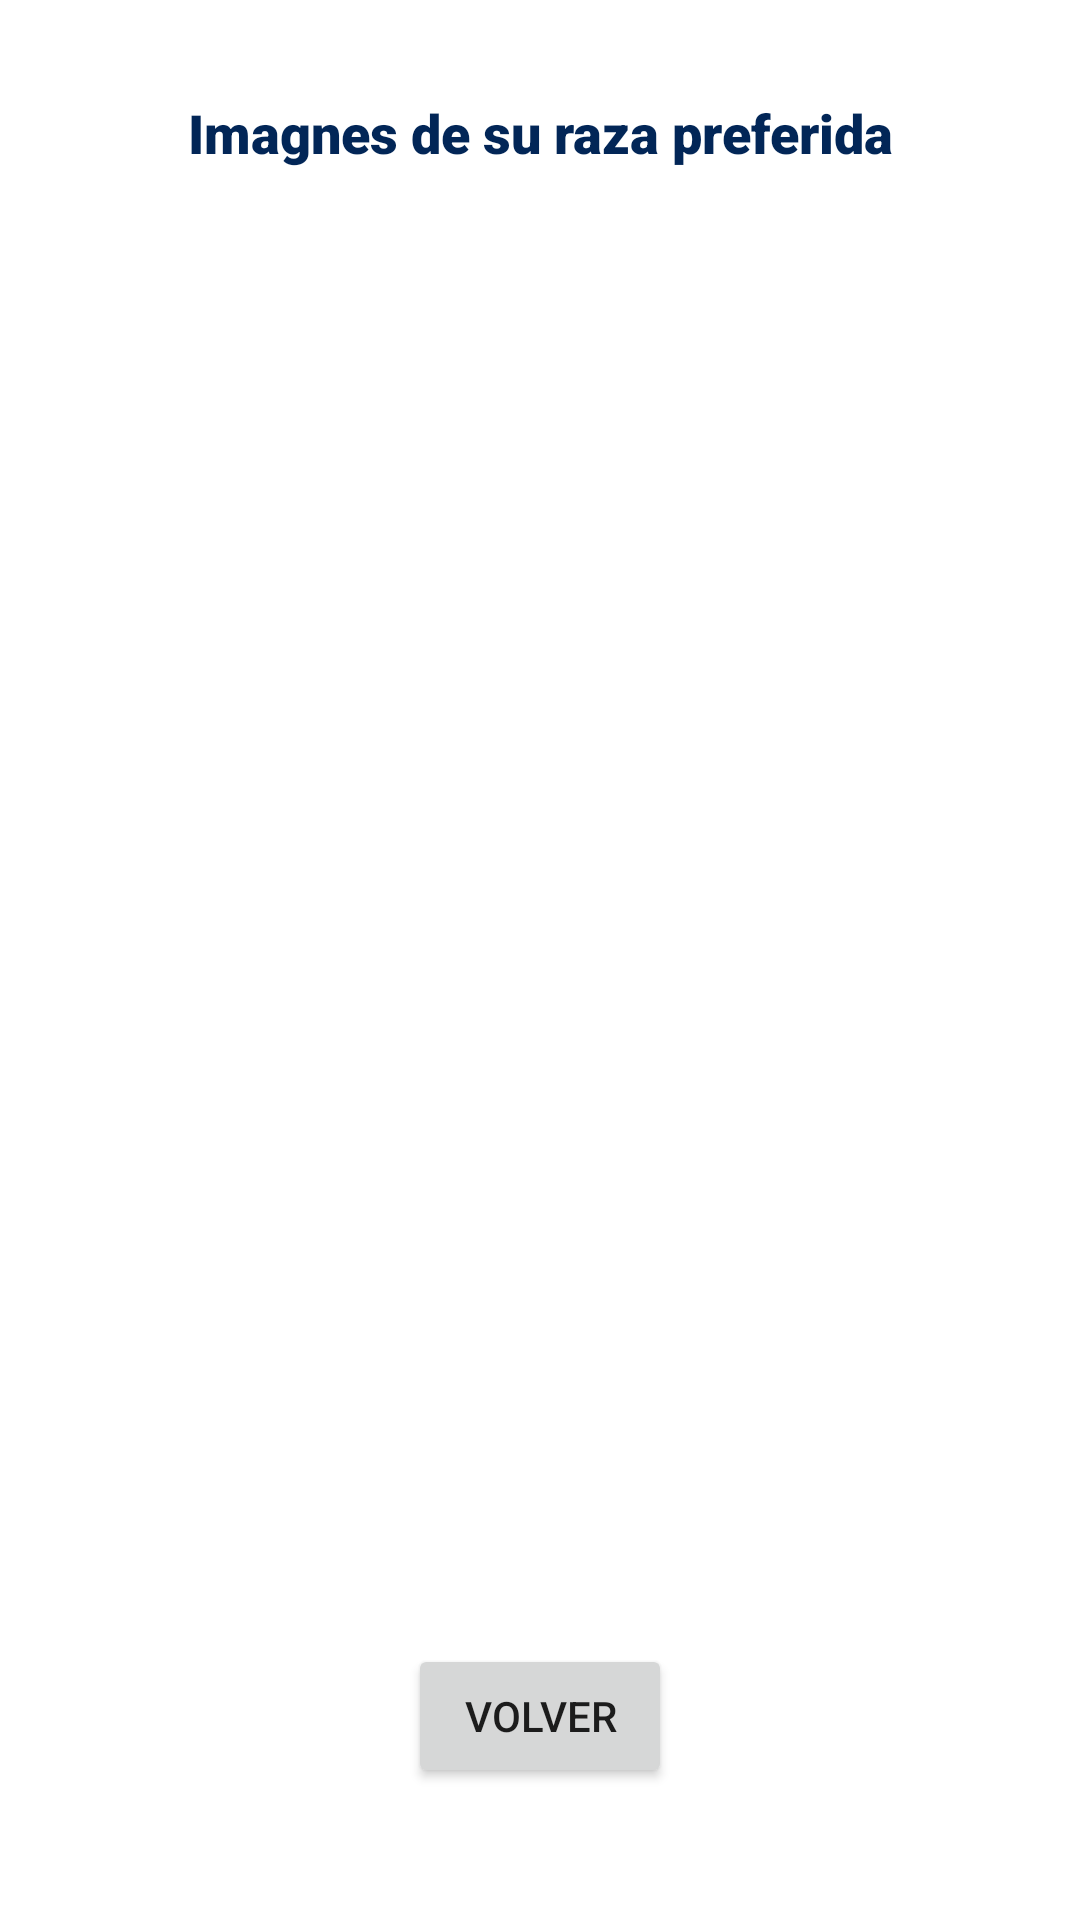

The Android layout XML behind this screen, and the referenced resources:
<!-- AndroidManifest.xml: application theme Theme.MyApplication -->
<!-- res/layout/activity2_main.xml -->
<?xml version="1.0" encoding="utf-8"?>
<androidx.constraintlayout.widget.ConstraintLayout xmlns:android="http://schemas.android.com/apk/res/android"
    xmlns:app="http://schemas.android.com/apk/res-auto"
    xmlns:tools="http://schemas.android.com/tools"
    android:layout_width="match_parent"
    android:layout_height="match_parent"
    android:id="@+id/viewImagenes"
    tools:context=".ui.view.MainActivity2">

    <TextView
        android:id="@+id/tvTituloImagenes"
        android:layout_width="0dp"
        android:layout_height="wrap_content"
        android:layout_marginTop="16dp"
        android:background="@color/white"
        android:fontFamily="sans-serif-black"
        android:gravity="center"
        android:padding="16dp"
        android:text="Imagnes de su raza preferida"
        android:textColor="@color/azul_del_logo"
        android:textSize="18sp"
        android:textStyle="bold"
        app:layout_constraintEnd_toEndOf="parent"
        app:layout_constraintStart_toStartOf="parent"
        app:layout_constraintTop_toTopOf="parent" />

    <androidx.recyclerview.widget.RecyclerView
        android:id="@+id/rvDogs"
        android:layout_width="303dp"
        android:layout_height="368dp"
        android:layout_margin="10dp"
        android:visibility="visible"
        app:layout_constraintTop_toBottomOf="@+id/tvTituloImagenes"
        app:layout_constraintBottom_toTopOf="@+id/buttonVolver"
        app:layout_constraintStart_toStartOf="parent"
        app:layout_constraintEnd_toEndOf="parent"
        app:layout_constraintVertical_bias="0.0" />

    <ProgressBar
        android:id="@+id/loading"
        android:layout_width="wrap_content"
        android:layout_height="wrap_content"
        android:visibility="gone"
        app:layout_constraintTop_toTopOf="parent"
        app:layout_constraintBottom_toBottomOf="parent"
        app:layout_constraintStart_toStartOf="parent"
        app:layout_constraintEnd_toEndOf="parent"/>

    <Button
        android:id="@+id/buttonVolver"
        android:layout_width="wrap_content"
        android:layout_height="wrap_content"
        android:text="Volver"
        app:layout_constraintBottom_toBottomOf="parent"
        app:layout_constraintEnd_toEndOf="parent"
        app:layout_constraintStart_toStartOf="parent"
        app:layout_constraintTop_toBottomOf="@+id/rvDogs"
        app:layout_constraintVertical_bias="0.58" />
</androidx.constraintlayout.widget.ConstraintLayout>
<!-- resources referenced by this layout -->
<resources>
  <color name="azul_del_logo">#022657</color>
  <color name="white">#FFFFFFFF</color>
  <style name="Theme.MyApplication" parent="Theme.MaterialComponents.DayNight.DarkActionBar">
          
          <item name="colorPrimary">@color/background_splash_screen</item>
          <item name="colorPrimaryVariant">@color/purple_700</item>
          <item name="colorOnPrimary">@color/white</item>
          
          <item name="colorSecondary">@color/azul_del_logo</item>
          <item name="colorSecondaryVariant">@color/teal_700</item>
          <item name="colorOnSecondary">@color/black</item>
          
          <item name="android:statusBarColor">?attr/colorPrimaryVariant</item>
          
      </style>
  <color name="background_splash_screen">#B85435</color>
  <color name="purple_700">#FF3700B3</color>
  <color name="teal_700">#FF018786</color>
  
      //colores utilizados
  <color name="black">#FF000000</color>
</resources>
